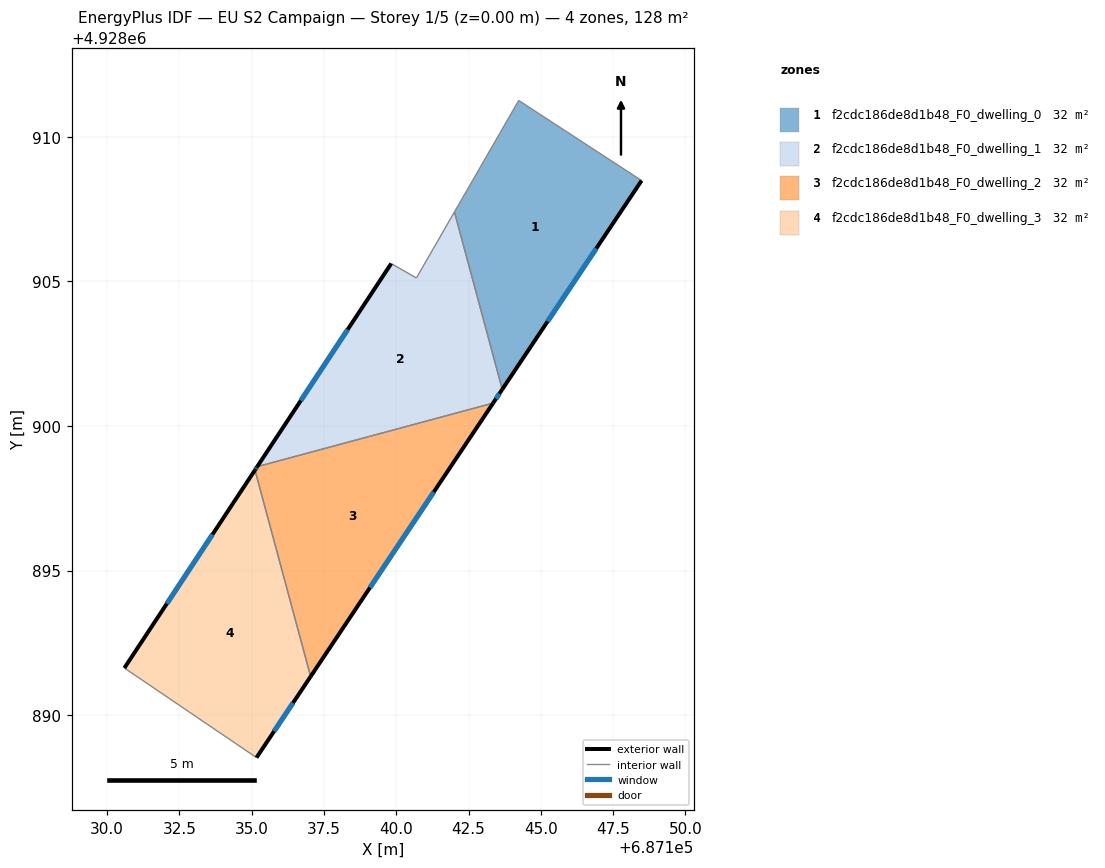
=== STOREY PLAN SPEC (per zone: floor XY polygon, exterior-wall plan segments, windows/doors) ===
zone 1: f2cdc186de8d1b48_F0_dwelling_0  (32.0 m²)
  floor: (687148.48, 4928908.49) (687143.67, 4928901.27) (687142.01, 4928907.40) (687144.23, 4928911.26)
  exterior wall: (687143.67, 4928901.27) – (687148.48, 4928908.49)  [8.7 m]
    window: (687145.23, 4928903.62) – (687146.92, 4928906.14)  [3.2 m²]
  interior walls: 3
zone 2: f2cdc186de8d1b48_F0_dwelling_1  (32.0 m²)
  floor: (687142.01, 4928907.40) (687143.67, 4928901.27) (687143.35, 4928900.79) (687135.19, 4928898.59) (687139.82, 4928905.62) (687140.69, 4928905.12)
  exterior wall: (687143.35, 4928900.79) – (687143.67, 4928901.27)  [0.6 m]
    window: (687143.45, 4928900.95) – (687143.56, 4928901.11)  [0.2 m²]
  exterior wall: (687139.82, 4928905.62) – (687135.19, 4928898.59)  [8.4 m]
    window: (687138.32, 4928903.33) – (687136.70, 4928900.88)  [3.1 m²]
  interior walls: 4
zone 3: f2cdc186de8d1b48_F0_dwelling_2  (32.0 m²)
  floor: (687143.35, 4928900.79) (687137.04, 4928891.33) (687135.11, 4928898.47) (687135.19, 4928898.59)
  exterior wall: (687137.04, 4928891.33) – (687143.35, 4928900.79)  [11.4 m]
    window: (687139.09, 4928894.41) – (687141.30, 4928897.72)  [4.2 m²]
  exterior wall: (687135.19, 4928898.59) – (687135.11, 4928898.47)  [0.1 m]
    window: (687135.16, 4928898.55) – (687135.14, 4928898.51)  [0.1 m²]
  interior walls: 2
zone 4: f2cdc186de8d1b48_F0_dwelling_3  (32.0 m²)
  floor: (687135.11, 4928898.47) (687137.04, 4928891.33) (687135.17, 4928888.53) (687130.59, 4928891.63)
  exterior wall: (687135.17, 4928888.53) – (687137.04, 4928891.33)  [3.4 m]
    window: (687135.77, 4928889.44) – (687136.43, 4928890.42)  [1.2 m²]
  exterior wall: (687135.11, 4928898.47) – (687130.59, 4928891.63)  [8.2 m]
    window: (687133.64, 4928896.25) – (687132.06, 4928893.86)  [3.0 m²]
  interior walls: 2

=== DERIVED (storey summary) ===
Building: EU S2 Campaign
Storey: 1 of 5  (floor level z = 0.00 m)
Storey gross floor area: 128.1 m²
Zones on this storey: 4
  - f2cdc186de8d1b48_F0_dwelling_0: floor 32.0 m²; exterior wall 8.7 m (26.0 m²); 1 window(s) 3.2 m²; WWR 12.2%
  - f2cdc186de8d1b48_F0_dwelling_1: floor 32.0 m²; exterior wall 9.0 m (27.0 m²); 2 window(s) 3.3 m²; WWR 12.2%
  - f2cdc186de8d1b48_F0_dwelling_2: floor 32.0 m²; exterior wall 11.5 m (34.5 m²); 2 window(s) 4.2 m²; WWR 12.2%
  - f2cdc186de8d1b48_F0_dwelling_3: floor 32.0 m²; exterior wall 11.6 m (34.7 m²); 2 window(s) 4.2 m²; WWR 12.2%
Zone adjacency (shared interzone walls):
  - f2cdc186de8d1b48_F0_dwelling_0 ↔ f2cdc186de8d1b48_F0_dwelling_1
  - f2cdc186de8d1b48_F0_dwelling_1 ↔ f2cdc186de8d1b48_F0_dwelling_2
  - f2cdc186de8d1b48_F0_dwelling_2 ↔ f2cdc186de8d1b48_F0_dwelling_3